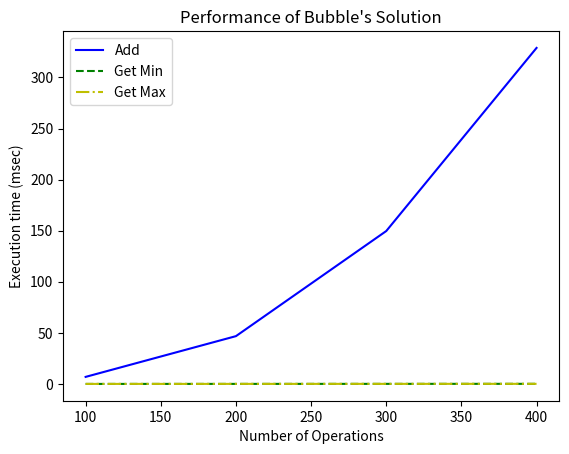

Python code for this plot:
import matplotlib.pyplot as plt
import random, time, heapq
class MinMaxBubble(object):
    def __init__(self):
        self.content = []

    def bubble_sort(self):
        for passnum in range(len(self.content)-1,0,-1):
            for i in range(passnum):
                if self.content[i]>self.content[i+1]:
                    temp = self.content[i]
                    self.content[i] = self.content[i+1]
                    self.content[i + 1] = temp
    def add(self,value):
        self.content.append(value)
        self.bubble_sort()

    def get_min(self):
        return self.content[0]
    def get_max(self):
        return self.content[-1]


m= MinMaxBubble()
m.add(2)
m.add(5)
m.add(4)
m.add(12)
print(m.get_max())
print(m.get_min())
print(m.bubble_sort())

import random
import matplotlib.pyplot as plt
for r in range(100):
    num = random.randint(0,1000)
    m.add(num)
    my_min = m.get_min()
    my_max = m.get_max()

import time
def measure_time(a, this_list):
    tot_time_add = 0
    tot_time_min = 0
    tot_time_max = 0

    for num in this_list:
        start = time.time()
        a.add(num)
        tot_time_add += (time.time() - start)

        start = time.time()
        min = a.get_min()
        tot_time_min += (time.time() - start)

        start = time.time()
        max = a.get_max()
        tot_time_max += (time.time() - start)

    return tot_time_add, tot_time_min, tot_time_max

if __name__ == '__main__':
    m = MinMaxBubble()
    m.add(5)
    print(m.content, m.get_min(), m.get_max())
    m.add(7)
    print(m.content, m.get_min(), m.get_max())
    m.add(3)
    print(m.content, m.get_min(), m.get_max())
    m.add(9)
    print(m.content, m.get_min(), m.get_max())

    repetitions = 3
    max_operations = 500
    step= 100

    values_bubble, values_bubble_min, values_bubble_max = [], [], []
    for rounds in range(step, max_operations, step):
        this_list = []
        for r in range(rounds):
            this_list.append(random.randint(0, 500))

        tot_time_add, tot_time_min, tot_time_max = 0, 0, 0
        for repetition in range(5):
            a = MinMaxBubble()
            my_add, my_min, my_max = measure_time(a, this_list)
            tot_time_add += my_add
            tot_time_min += my_min
            tot_time_max += my_max

        tot_time_add /= 5
        tot_time_min /= 5
        tot_time_max /= 5

        values_bubble.append(tot_time_add * 1000)
        values_bubble_min.append(tot_time_min * 1000)
        values_bubble_max.append(tot_time_max * 1000)

    xlabels = range(step, max_operations, step)
    plt.plot(xlabels, values_bubble,color='b', linestyle='-',label='Add')
    plt.plot(xlabels, values_bubble_min,color='g', linestyle='--', label='Get Min')
    plt.plot(xlabels, values_bubble_max,color='y', linestyle='-.', label='Get Max')
    plt.legend()
    plt.xlabel("Number of Operations")
    plt.ylabel("Execution time (msec)")
    plt.title("Performance of Bubble's Solution")
    plt.show()
